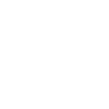
t = 0.00 s
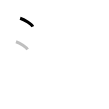
t = 1.25 s
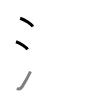
t = 2.50 s
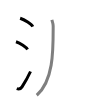
t = 3.50 s
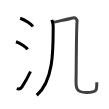
t = 4.75 s
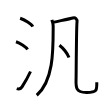
t = 6.00 s

The animated SVG that drew these frames (rendered in a browser with its animation timeline set to each time). Animation: 6 SMIL elements (animate=6); one cycle of 6.00 s.

<svg width="109px" height="109px" viewBox="0 0 px 109px" xmlns="http://www.w3.org/2000/svg" xmlns:xlink="http://www.w3.org/1999/xlink" xml:space="preserve" version="1.1"  baseProfile="full">
<path d="M20.13,18.25c4.45,1.47,11.5,6.05,12.62,8.34" style="fill:none;stroke:black;stroke-width:3;opacity:0">
  <animate attributeType="CSS" attributeName="opacity" from="0" to="1" begin="0s" dur="1s" repeatCount="Indefinite" fill="freeze" />
</path>
<path d="M16,41.75c4.06,1.37,10.48,5.62,11.5,7.75" style="fill:none;stroke:black;stroke-width:3;opacity:0">
  <animate attributeType="CSS" attributeName="opacity" from="0" to="1" begin="1s" dur="1s" repeatCount="Indefinite" fill="freeze" />
</path>
<path d="M16.75,88.68c2.25,0.82,4.21-0.1,5.27-1.76c3.09-4.84,5.67-9.25,8.48-15.42" style="fill:none;stroke:black;stroke-width:3;opacity:0">
  <animate attributeType="CSS" attributeName="opacity" from="0" to="1" begin="2s" dur="1s" repeatCount="Indefinite" fill="freeze" />
</path>
<path d="M51.87,19.89c0.54,2.02,1.3,3.61,1.3,6.13c0,23.06,0.73,54.26-16.42,69.23" style="fill:none;stroke:black;stroke-width:3;opacity:0">
  <animate attributeType="CSS" attributeName="opacity" from="0" to="1" begin="3s" dur="1s" repeatCount="Indefinite" fill="freeze" />
</path>
<path d="M52.96,22.32c2.86-0.72,17.56-3.61,19.85-4.33c2.29-0.72,4.77,0.72,4.2,4.35c-0.57,3.62-0.85,52.84-0.91,55.49c-0.19,8.69-1.18,14.55,10.23,14.73s10.45-2.9,10.45-10.39" style="fill:none;stroke:black;stroke-width:3;opacity:0">
  <animate attributeType="CSS" attributeName="opacity" from="0" to="1" begin="4s" dur="1s" repeatCount="Indefinite" fill="freeze" />
</path>
<path d="M59.45,45.26c5.06,4.09,7.95,8.44,9.52,12.28" style="fill:none;stroke:black;stroke-width:3;opacity:0">
  <animate attributeType="CSS" attributeName="opacity" from="0" to="1" begin="5s" dur="1s" repeatCount="Indefinite" fill="freeze" />
</path>
</svg>
